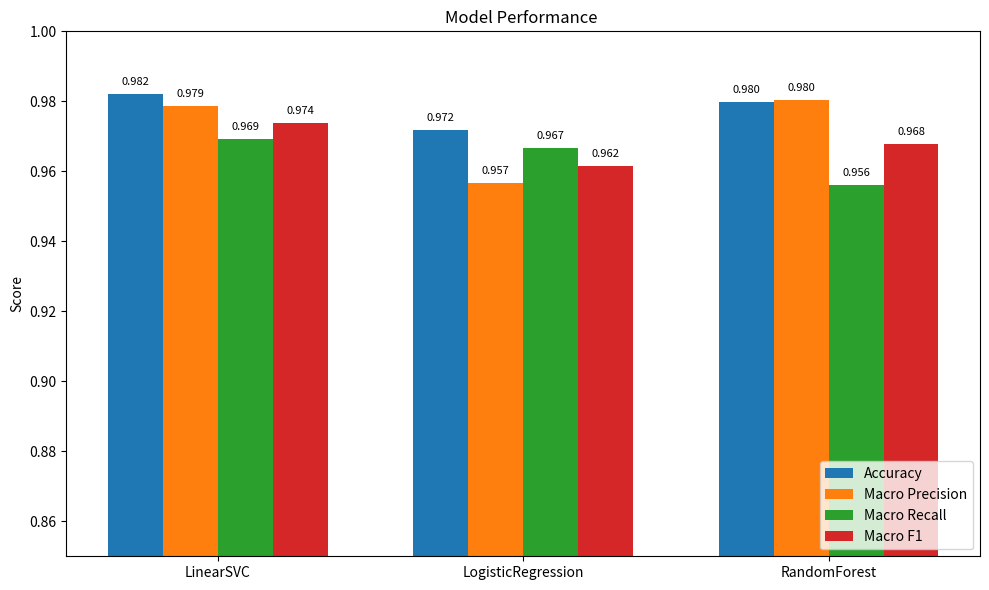
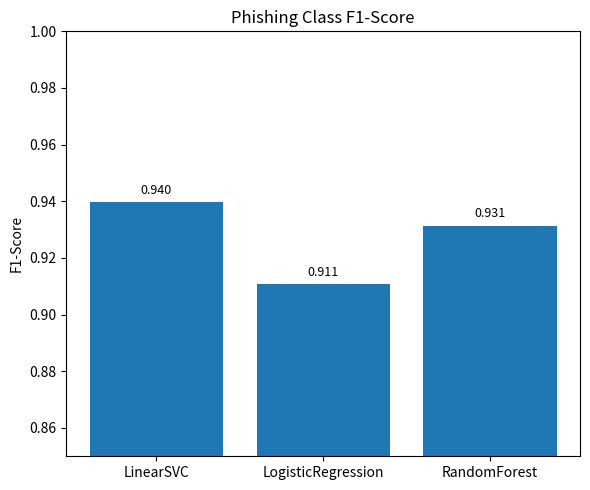

Source code (Python) for these figures, in order:
import os
import numpy as np
import matplotlib.pyplot as plt

base_dir = os.getcwd()
vis_dir = os.path.join(base_dir, "outputs", "visualizations")
os.makedirs(vis_dir, exist_ok=True)

models = ["LinearSVC", "LogisticRegression", "RandomForest"]

accuracy = np.array([0.9821, 0.9717, 0.9797])
precision = np.array([0.9787, 0.9568, 0.9804])
recall = np.array([0.9693, 0.9667, 0.9560])
macro_f1 = np.array([0.9739, 0.9615, 0.9677])
phishing_f1 = np.array([0.9396, 0.9107, 0.9314])

metrics = {
    "Accuracy": accuracy,
    "Macro Precision": precision,
    "Macro Recall": recall,
    "Macro F1": macro_f1,
}

x = np.arange(len(models))
bar_width = 0.18

plt.figure(figsize=(10, 6))
for i, (metric_name, values) in enumerate(metrics.items()):
    plt.bar(x + i * bar_width, values, width=bar_width, label=metric_name)

plt.xticks(x + bar_width * (len(metrics) - 1) / 2, models)
plt.ylim(0.85, 1.0)
plt.ylabel("Score")
plt.title("Model Performance ")
plt.legend(loc="lower right")

for i, (metric_name, values) in enumerate(metrics.items()):
    for j, v in enumerate(values):
        plt.text(x[j] + i * bar_width, v + 0.002, f"{v:.3f}", ha="center", va="bottom", fontsize=8)

perf_path = os.path.join(vis_dir, "models_performance.png")
plt.tight_layout()
plt.savefig(perf_path, dpi=300)
plt.close()

plt.figure(figsize=(6, 5))
plt.bar(models, phishing_f1)
plt.ylim(0.85, 1.0)
plt.ylabel("F1-Score")
plt.title("Phishing Class F1-Score")

for i, v in enumerate(phishing_f1):
    plt.text(i, v + 0.002, f"{v:.3f}", ha="center", va="bottom", fontsize=9)

phish_path = os.path.join(vis_dir, "phishing_f1_comparison.png")
plt.tight_layout()
plt.savefig(phish_path, dpi=300)
plt.close()

print("Saved:")
print(perf_path)
print(phish_path)
